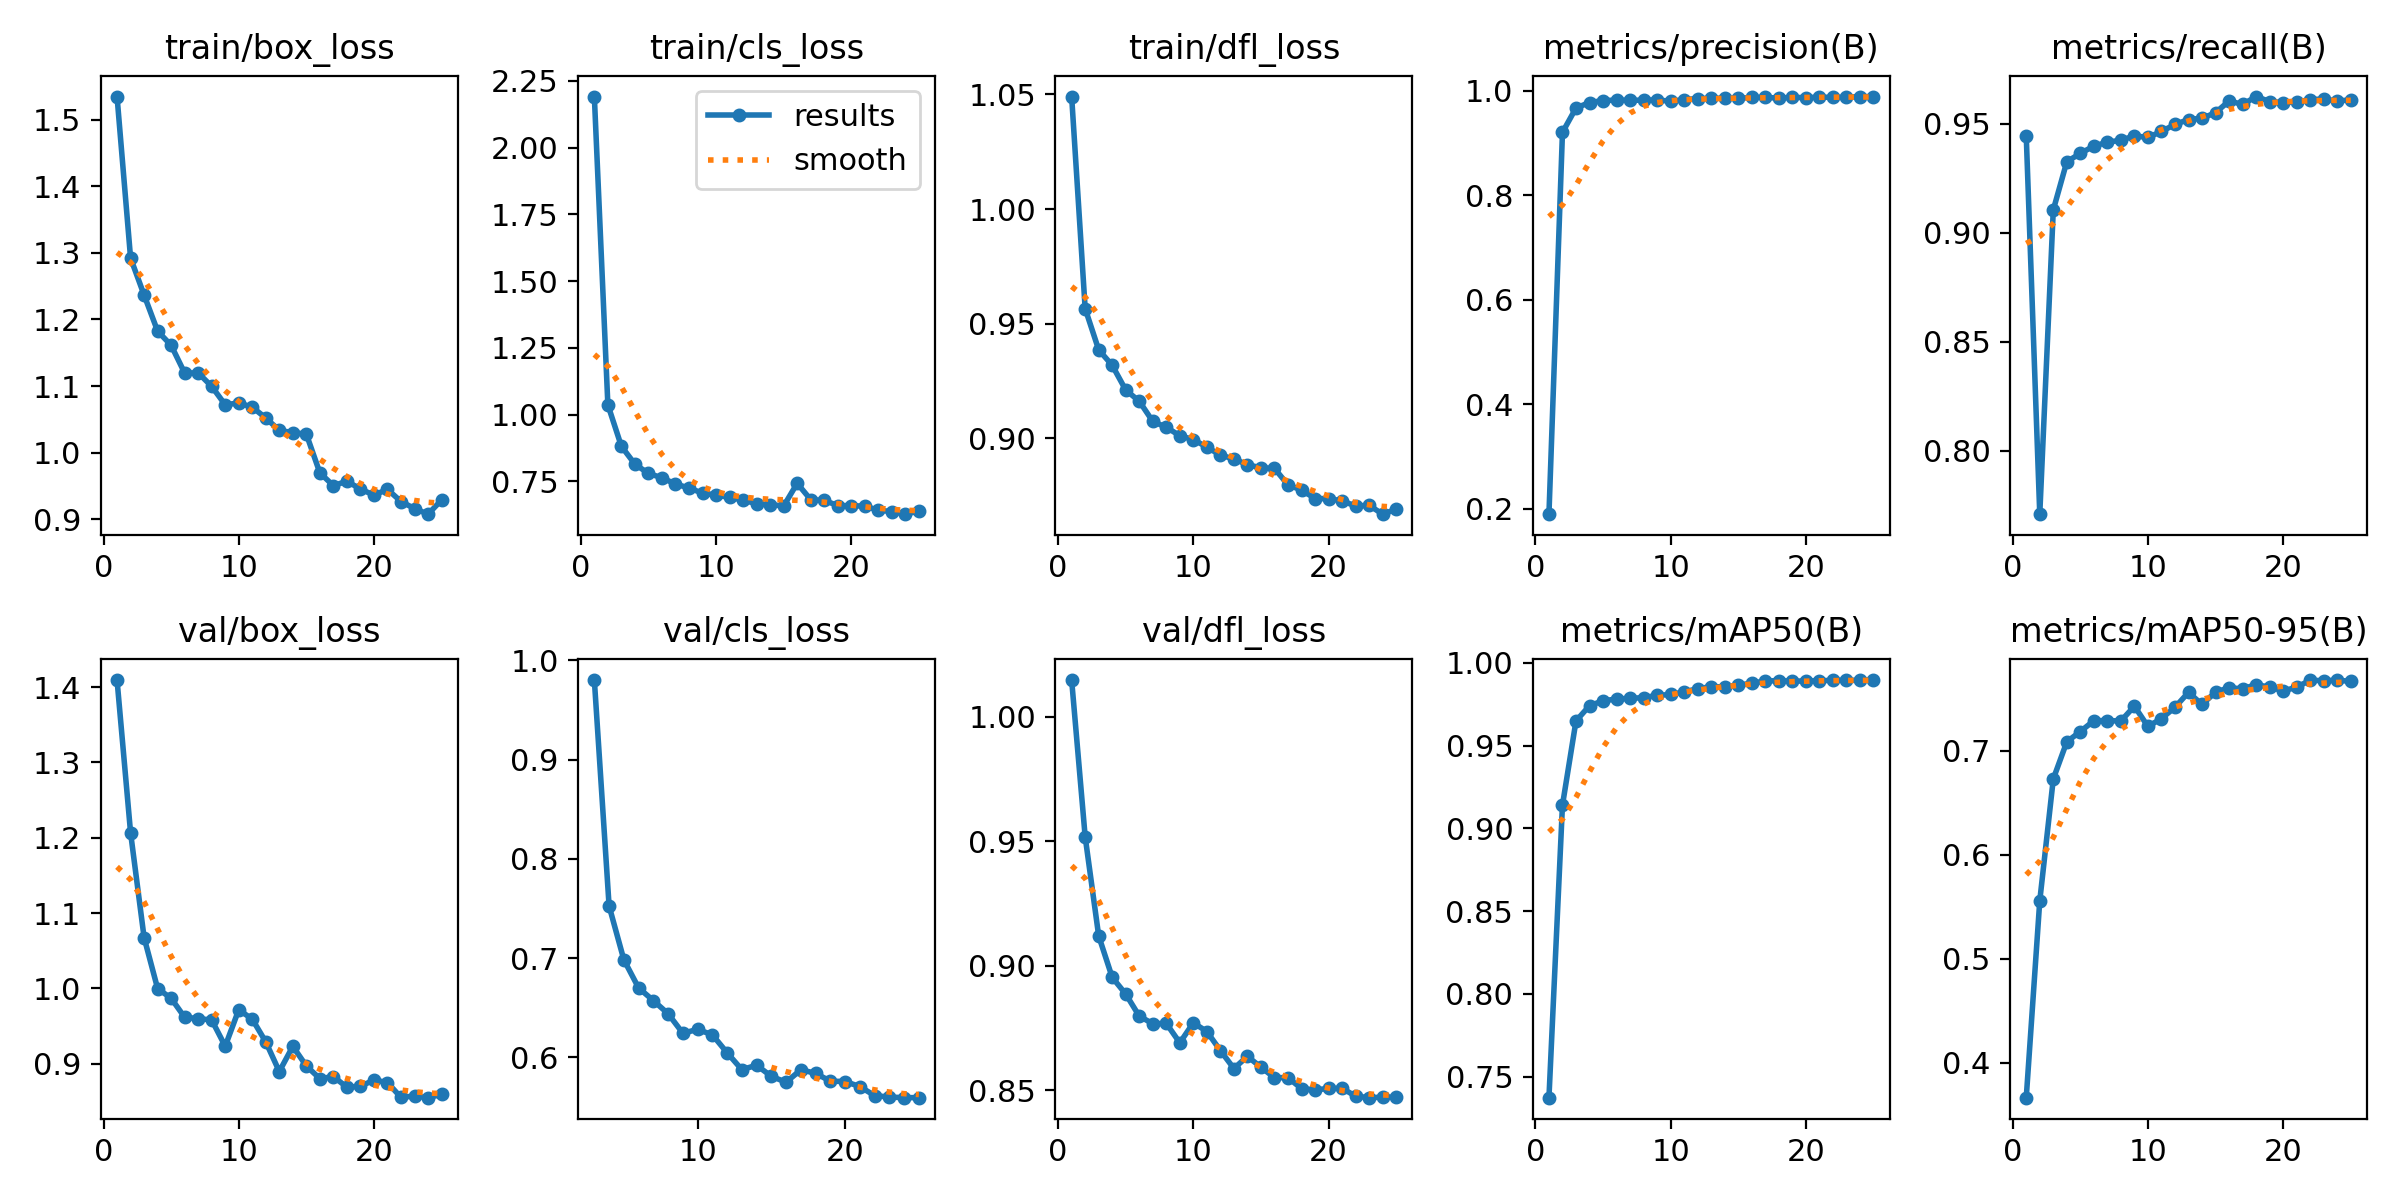

Values plotted in this chart, from the file beside it:
epoch, time, train/box_loss, train/cls_loss, train/dfl_loss, metrics/precision(B), metrics/recall(B), metrics/mAP50(B), metrics/mAP50-95(B), val/box_loss, val/cls_loss, val/dfl_loss, lr/pg0, lr/pg1, lr/pg2
1, 13.35, 1.534, 2.191, 1.049, 0.1895, 0.9445, 0.7373, 0.3667, 1.409, inf, 1.015, 0.06903, 3.1e-05, 3.1e-05
2, 23.41, 1.292, 1.037, 0.9566, 0.9202, 0.7709, 0.9141, 0.5557, 1.207, inf, 0.9518, 0.03706, 6.05052e-05, 6.05052e-05
3, 34.1, 1.237, 0.8813, 0.9386, 0.9668, 0.9105, 0.9649, 0.6728, 1.068, 0.98, 0.9119, 0.005087, 8.7476e-05, 8.7476e-05
4, 44.2, 1.183, 0.8146, 0.9318, 0.9773, 0.9327, 0.9742, 0.7085, 0.9999, 0.7525, 0.8953, 8.812e-05, 8.812e-05, 8.812e-05
5, 53.99, 1.161, 0.7798, 0.9211, 0.981, 0.9365, 0.9771, 0.7183, 0.9869, 0.6984, 0.8886, 8.416e-05, 8.416e-05, 8.416e-05
6, 63.71, 1.12, 0.7635, 0.9162, 0.9819, 0.9399, 0.9782, 0.7287, 0.9616, 0.6701, 0.8797, 8.02e-05, 8.02e-05, 8.02e-05
7, 73.51, 1.12, 0.7399, 0.9074, 0.9814, 0.9416, 0.9786, 0.7288, 0.96, 0.6573, 0.8767, 7.624e-05, 7.624e-05, 7.624e-05
8, 83.31, 1.1, 0.7254, 0.9049, 0.9819, 0.9425, 0.9791, 0.7285, 0.958, 0.6441, 0.8768, 7.228e-05, 7.228e-05, 7.228e-05
9, 93.09, 1.072, 0.7058, 0.9012, 0.9823, 0.9445, 0.9804, 0.7427, 0.9233, 0.6244, 0.869, 6.832e-05, 6.832e-05, 6.832e-05
10, 102.8, 1.075, 0.6989, 0.8994, 0.9797, 0.9438, 0.9809, 0.7232, 0.9717, 0.6282, 0.877, 6.436e-05, 6.436e-05, 6.436e-05
11, 112.7, 1.068, 0.6898, 0.8962, 0.9828, 0.9466, 0.9825, 0.7308, 0.9592, 0.6228, 0.8735, 6.04e-05, 6.04e-05, 6.04e-05
12, 123, 1.052, 0.6805, 0.8927, 0.9849, 0.9498, 0.9845, 0.7416, 0.929, 0.6048, 0.8659, 5.644e-05, 5.644e-05, 5.644e-05
13, 132.5, 1.034, 0.6656, 0.8911, 0.9852, 0.952, 0.9856, 0.756, 0.8897, 0.5877, 0.8587, 5.248e-05, 5.248e-05, 5.248e-05
14, 142.5, 1.03, 0.6633, 0.8885, 0.9857, 0.9526, 0.9856, 0.7443, 0.9231, 0.5922, 0.8636, 4.852e-05, 4.852e-05, 4.852e-05
15, 152.2, 1.028, 0.6575, 0.8872, 0.9855, 0.9551, 0.9865, 0.7562, 0.8971, 0.581, 0.8592, 4.456e-05, 4.456e-05, 4.456e-05
16, 166, 0.9699, 0.7427, 0.8869, 0.9869, 0.9606, 0.9878, 0.7603, 0.8802, 0.575, 0.855, 4.06e-05, 4.06e-05, 4.06e-05
17, 175.2, 0.9507, 0.6816, 0.8797, 0.9873, 0.9589, 0.989, 0.7593, 0.883, 0.5877, 0.855, 3.664e-05, 3.664e-05, 3.664e-05
18, 183.7, 0.9575, 0.6786, 0.8775, 0.9856, 0.9626, 0.9894, 0.7634, 0.8689, 0.584, 0.8506, 3.268e-05, 3.268e-05, 3.268e-05
19, 192.8, 0.9456, 0.6596, 0.8738, 0.9874, 0.9603, 0.9889, 0.7609, 0.8701, 0.5761, 0.85, 2.872e-05, 2.872e-05, 2.872e-05
20, 201.4, 0.9366, 0.6587, 0.8737, 0.9864, 0.9598, 0.9891, 0.7575, 0.8783, 0.5758, 0.8507, 2.476e-05, 2.476e-05, 2.476e-05
21, 210.1, 0.9451, 0.6573, 0.8727, 0.9877, 0.9601, 0.9892, 0.7607, 0.8751, 0.5707, 0.8507, 2.08e-05, 2.08e-05, 2.08e-05
22, 218.6, 0.9269, 0.6418, 0.8705, 0.987, 0.9612, 0.9895, 0.7678, 0.8553, 0.5616, 0.8476, 1.684e-05, 1.684e-05, 1.684e-05
23, 227.2, 0.9163, 0.6371, 0.8708, 0.9874, 0.9614, 0.9895, 0.767, 0.8573, 0.5601, 0.8469, 1.288e-05, 1.288e-05, 1.288e-05
24, 235.9, 0.9079, 0.6272, 0.8669, 0.9887, 0.9605, 0.9895, 0.7677, 0.855, 0.5595, 0.8471, 8.92e-06, 8.92e-06, 8.92e-06
25, 244.8, 0.9292, 0.639, 0.8691, 0.9884, 0.9611, 0.9897, 0.7664, 0.8594, 0.5596, 0.8471, 4.96e-06, 4.96e-06, 4.96e-06
